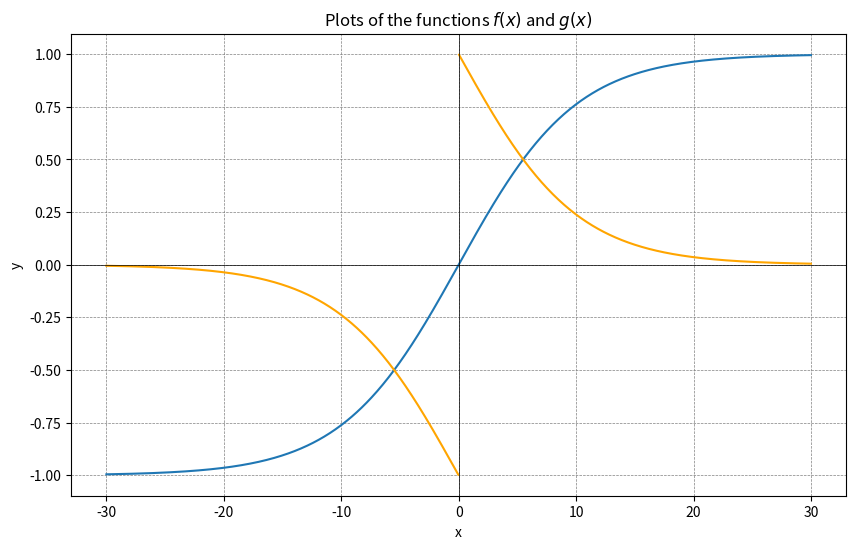

Generate this figure with matplotlib:
import numpy as np
import matplotlib.pyplot as plt


# Define the functions
def f(x, s):
    return np.tanh(np.abs(x) / s) * np.sign(x)


def g(x, s):
    return np.sign(x) - f(x, s)


# Set the parameter and the range
s = 10
x = np.linspace(-30, 30, 1000)

# Calculate the function values
y_f = f(x, s)
y_g = g(x, s)

# Split the data to avoid the discontinuity at x = 0 for g(x)
x_positive = x[x > 0]
x_negative = x[x < 0]

y_g_positive = g(x_positive, s)
y_g_negative = g(x_negative, s)

# Plot the curves
plt.figure(figsize=(10, 6))
plt.plot(x, y_f)
plt.plot(x_positive, y_g_positive, color="orange")
plt.plot(x_negative, y_g_negative, color="orange")
plt.xlabel("x")
plt.ylabel("y")
plt.title("Plots of the functions $f(x)$ and $g(x)$")
plt.axhline(0, color="black", linewidth=0.5)
plt.axvline(0, color="black", linewidth=0.5)
plt.grid(color="gray", linestyle="--", linewidth=0.5)
plt.show()
